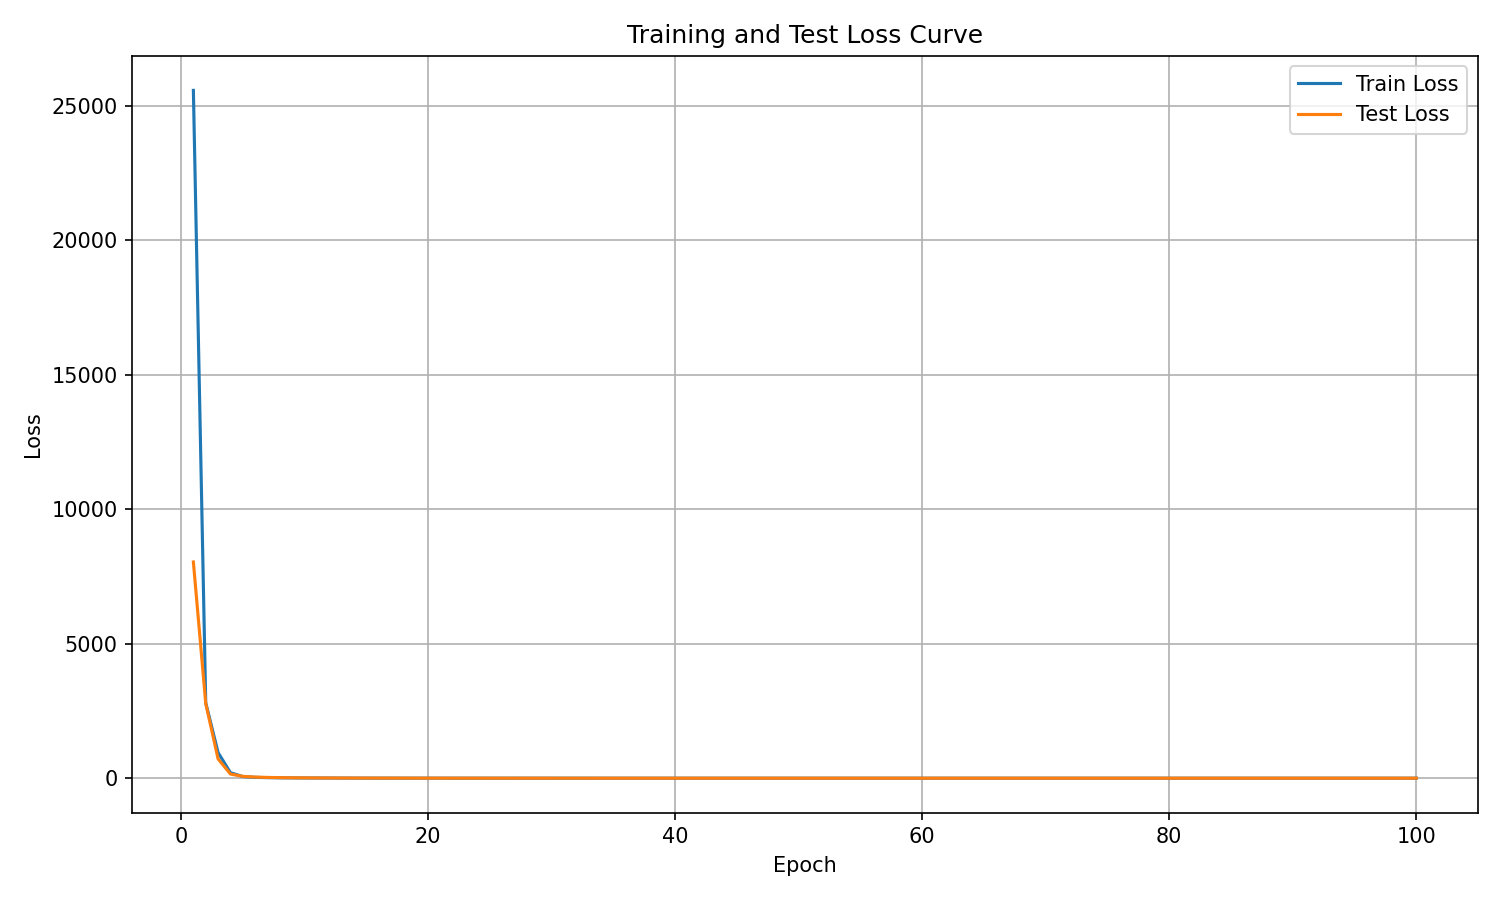

The data file committed next to this chart (first rows):
epoch, train_loss, test_loss
1, 25568, 8037
2, 2805, 2779
3, 951.7, 716.6
4, 204.4, 153.8
5, 60.15, 68.47
6, 31.15, 41.21
7, 19.96, 28.25
8, 14.1, 20.79
9, 10.51, 15.81
10, 8.103, 12.4
11, 6.373, 9.928
12, 5.11, 8.073
13, 4.154, 6.6
14, 3.385, 5.432
15, 2.788, 4.507
16, 2.318, 3.763
17, 1.929, 3.154
18, 1.606, 2.677
19, 1.348, 2.252
20, 1.135, 1.897
21, 0.9654, 1.622
22, 0.8171, 1.403
23, 0.6936, 1.179
24, 0.5928, 1.012
25, 0.5131, 0.8807
26, 0.4354, 0.7424
27, 0.3734, 0.6696
28, 0.3257, 0.5668
29, 0.28, 0.4888
30, 0.2429, 0.4317
31, 0.2124, 0.3716
32, 0.1883, 0.3234
33, 0.1598, 0.2852
34, 0.1424, 0.2505
35, 0.1243, 0.2164
36, 0.1106, 0.1967
37, 0.09717, 0.1757
38, 0.08651, 0.1498
39, 0.07697, 0.1372
40, 0.06898, 0.1257
41, 0.06161, 0.1145
42, 0.05463, 0.09654
43, 0.04947, 0.09092
44, 0.04405, 0.0853
45, 0.04034, 0.06951
46, 0.03631, 0.06434
47, 0.03313, 0.06111
48, 0.0305, 0.05382
49, 0.02718, 0.05046
50, 0.0248, 0.0453
51, 0.02332, 0.04135
52, 0.0215, 0.03956
53, 0.01959, 0.03552
54, 0.01821, 0.03253
55, 0.01717, 0.03068
56, 0.01588, 0.02822
57, 0.01453, 0.02858
58, 0.01407, 0.02478
59, 0.01287, 0.02343
60, 0.01212, 0.02254
... 40 more rows
